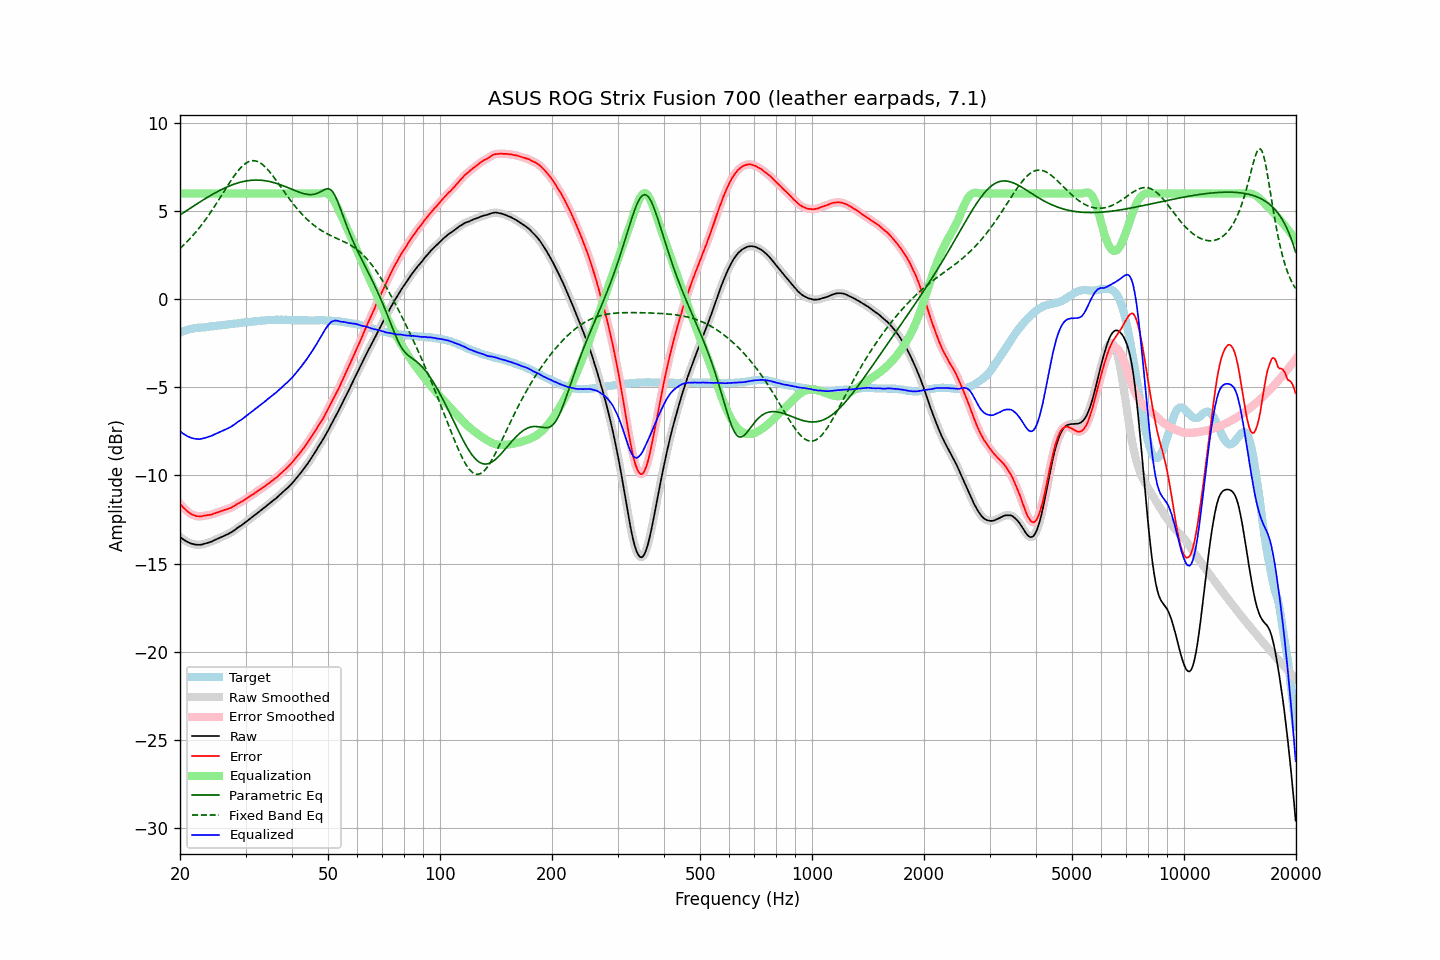

Values plotted in this chart, from the file beside it:
frequency, raw, error, smoothed, error_smoothed, equalization, parametric_eq, fixed_band_eq, equalized_raw, equalized_smoothed, target
20.00, -13.49, -11.59, -13.49, -11.59, 6.00, 4.79, 2.89, -7.49, -7.49, -1.89
20.20, -13.56, -11.70, -13.56, -11.70, 6.00, 4.85, 2.97, -7.56, -7.56, -1.85
20.40, -13.63, -11.81, -13.63, -11.81, 6.00, 4.91, 3.05, -7.63, -7.63, -1.81
20.61, -13.69, -11.89, -13.69, -11.90, 6.00, 4.97, 3.14, -7.69, -7.69, -1.79
20.81, -13.74, -11.98, -13.74, -11.99, 6.00, 5.03, 3.23, -7.74, -7.74, -1.75
21.02, -13.79, -12.07, -13.79, -12.07, 6.00, 5.09, 3.32, -7.79, -7.79, -1.71
21.23, -13.83, -12.13, -13.83, -12.14, 6.00, 5.15, 3.42, -7.83, -7.83, -1.69
21.44, -13.87, -12.19, -13.86, -12.19, 6.00, 5.21, 3.52, -7.87, -7.86, -1.67
21.66, -13.89, -12.23, -13.89, -12.23, 6.00, 5.27, 3.62, -7.89, -7.89, -1.65
21.87, -13.91, -12.26, -13.91, -12.27, 6.00, 5.32, 3.72, -7.91, -7.91, -1.64
22.09, -13.93, -12.30, -13.92, -12.29, 6.00, 5.38, 3.83, -7.93, -7.92, -1.63
22.31, -13.93, -12.31, -13.93, -12.31, 6.00, 5.44, 3.94, -7.93, -7.93, -1.62
22.54, -13.94, -12.32, -13.93, -12.32, 6.00, 5.50, 4.05, -7.94, -7.93, -1.62
22.76, -13.93, -12.32, -13.92, -12.31, 6.00, 5.56, 4.17, -7.93, -7.92, -1.61
22.99, -13.91, -12.30, -13.91, -12.30, 6.00, 5.61, 4.29, -7.91, -7.91, -1.61
23.22, -13.88, -12.28, -13.88, -12.28, 6.00, 5.67, 4.41, -7.88, -7.88, -1.60
23.45, -13.86, -12.27, -13.85, -12.27, 6.00, 5.73, 4.54, -7.86, -7.85, -1.59
23.69, -13.83, -12.25, -13.83, -12.25, 6.00, 5.78, 4.66, -7.83, -7.83, -1.58
23.92, -13.80, -12.24, -13.80, -12.24, 6.00, 5.84, 4.80, -7.80, -7.80, -1.56
24.16, -13.77, -12.23, -13.77, -12.22, 6.00, 5.89, 4.93, -7.77, -7.77, -1.54
24.40, -13.74, -12.21, -13.73, -12.20, 6.00, 5.94, 5.06, -7.74, -7.73, -1.53
24.65, -13.69, -12.16, -13.69, -12.17, 6.00, 5.99, 5.20, -7.69, -7.69, -1.53
24.89, -13.65, -12.14, -13.65, -12.14, 6.00, 6.05, 5.34, -7.65, -7.65, -1.51
25.14, -13.61, -12.11, -13.61, -12.10, 6.00, 6.10, 5.48, -7.61, -7.61, -1.50
25.39, -13.57, -12.08, -13.57, -12.08, 6.00, 6.14, 5.63, -7.57, -7.57, -1.49
25.65, -13.53, -12.05, -13.52, -12.04, 6.00, 6.19, 5.77, -7.53, -7.52, -1.48
25.91, -13.48, -12.01, -13.48, -12.01, 6.00, 6.24, 5.92, -7.48, -7.48, -1.47
26.16, -13.44, -11.97, -13.44, -11.98, 6.00, 6.28, 6.06, -7.44, -7.44, -1.46
26.43, -13.40, -11.94, -13.40, -11.95, 6.00, 6.32, 6.21, -7.40, -7.40, -1.45
26.69, -13.36, -11.92, -13.36, -11.92, 6.00, 6.37, 6.35, -7.36, -7.36, -1.43
26.96, -13.32, -11.89, -13.32, -11.89, 6.00, 6.40, 6.50, -7.32, -7.32, -1.42
27.23, -13.27, -11.85, -13.27, -11.86, 6.00, 6.44, 6.64, -7.27, -7.27, -1.42
27.50, -13.22, -11.82, -13.22, -11.81, 6.00, 6.48, 6.78, -7.22, -7.22, -1.40
27.77, -13.16, -11.76, -13.16, -11.77, 6.00, 6.51, 6.91, -7.16, -7.16, -1.40
28.05, -13.10, -11.72, -13.09, -11.71, 6.00, 6.55, 7.04, -7.10, -7.09, -1.38
28.33, -13.03, -11.65, -13.03, -11.65, 6.00, 6.58, 7.16, -7.03, -7.03, -1.38
28.62, -12.96, -11.60, -12.96, -11.60, 6.00, 6.60, 7.28, -6.96, -6.96, -1.36
28.90, -12.90, -11.55, -12.90, -11.55, 6.00, 6.63, 7.39, -6.90, -6.90, -1.35
29.19, -12.85, -11.51, -12.84, -11.50, 6.00, 6.66, 7.49, -6.85, -6.84, -1.34
29.48, -12.78, -11.45, -12.78, -11.45, 6.00, 6.68, 7.58, -6.78, -6.78, -1.32
29.78, -12.71, -11.39, -12.71, -11.39, 6.00, 6.70, 7.66, -6.71, -6.71, -1.31
30.08, -12.63, -11.32, -12.63, -11.33, 6.00, 6.71, 7.72, -6.63, -6.63, -1.30
30.38, -12.56, -11.26, -12.56, -11.27, 6.00, 6.73, 7.78, -6.56, -6.56, -1.29
30.68, -12.50, -11.21, -12.49, -11.21, 6.00, 6.74, 7.82, -6.50, -6.49, -1.29
30.99, -12.43, -11.15, -12.43, -11.15, 6.00, 6.75, 7.85, -6.43, -6.43, -1.28
31.30, -12.36, -11.09, -12.36, -11.09, 6.00, 6.76, 7.86, -6.36, -6.36, -1.27
31.61, -12.29, -11.04, -12.29, -11.03, 6.00, 6.76, 7.86, -6.29, -6.29, -1.25
31.93, -12.22, -10.97, -12.22, -10.97, 6.00, 6.77, 7.85, -6.22, -6.22, -1.25
32.24, -12.15, -10.90, -12.14, -10.90, 6.00, 6.77, 7.83, -6.15, -6.14, -1.24
32.57, -12.07, -10.83, -12.07, -10.84, 6.00, 6.76, 7.79, -6.07, -6.07, -1.23
32.89, -12.00, -10.78, -12.00, -10.78, 6.00, 6.76, 7.73, -6.00, -6.00, -1.21
33.22, -11.94, -10.72, -11.93, -10.72, 6.00, 6.75, 7.67, -5.94, -5.93, -1.22
33.55, -11.87, -10.67, -11.86, -10.66, 6.00, 6.74, 7.59, -5.87, -5.86, -1.20
33.89, -11.79, -10.59, -11.79, -10.59, 6.00, 6.73, 7.51, -5.79, -5.79, -1.20
34.23, -11.71, -10.53, -11.71, -10.52, 6.00, 6.71, 7.42, -5.71, -5.71, -1.18
34.57, -11.64, -10.45, -11.64, -10.46, 6.00, 6.70, 7.32, -5.64, -5.64, -1.18
34.92, -11.57, -10.39, -11.56, -10.39, 6.00, 6.68, 7.21, -5.57, -5.56, -1.18
35.27, -11.49, -10.32, -11.49, -10.32, 6.00, 6.66, 7.09, -5.49, -5.49, -1.17
35.62, -11.42, -10.25, -11.42, -10.25, 6.00, 6.63, 6.97, -5.42, -5.42, -1.17
35.97, -11.35, -10.18, -11.35, -10.18, 6.00, 6.61, 6.85, -5.35, -5.35, -1.17
... 635 more rows
